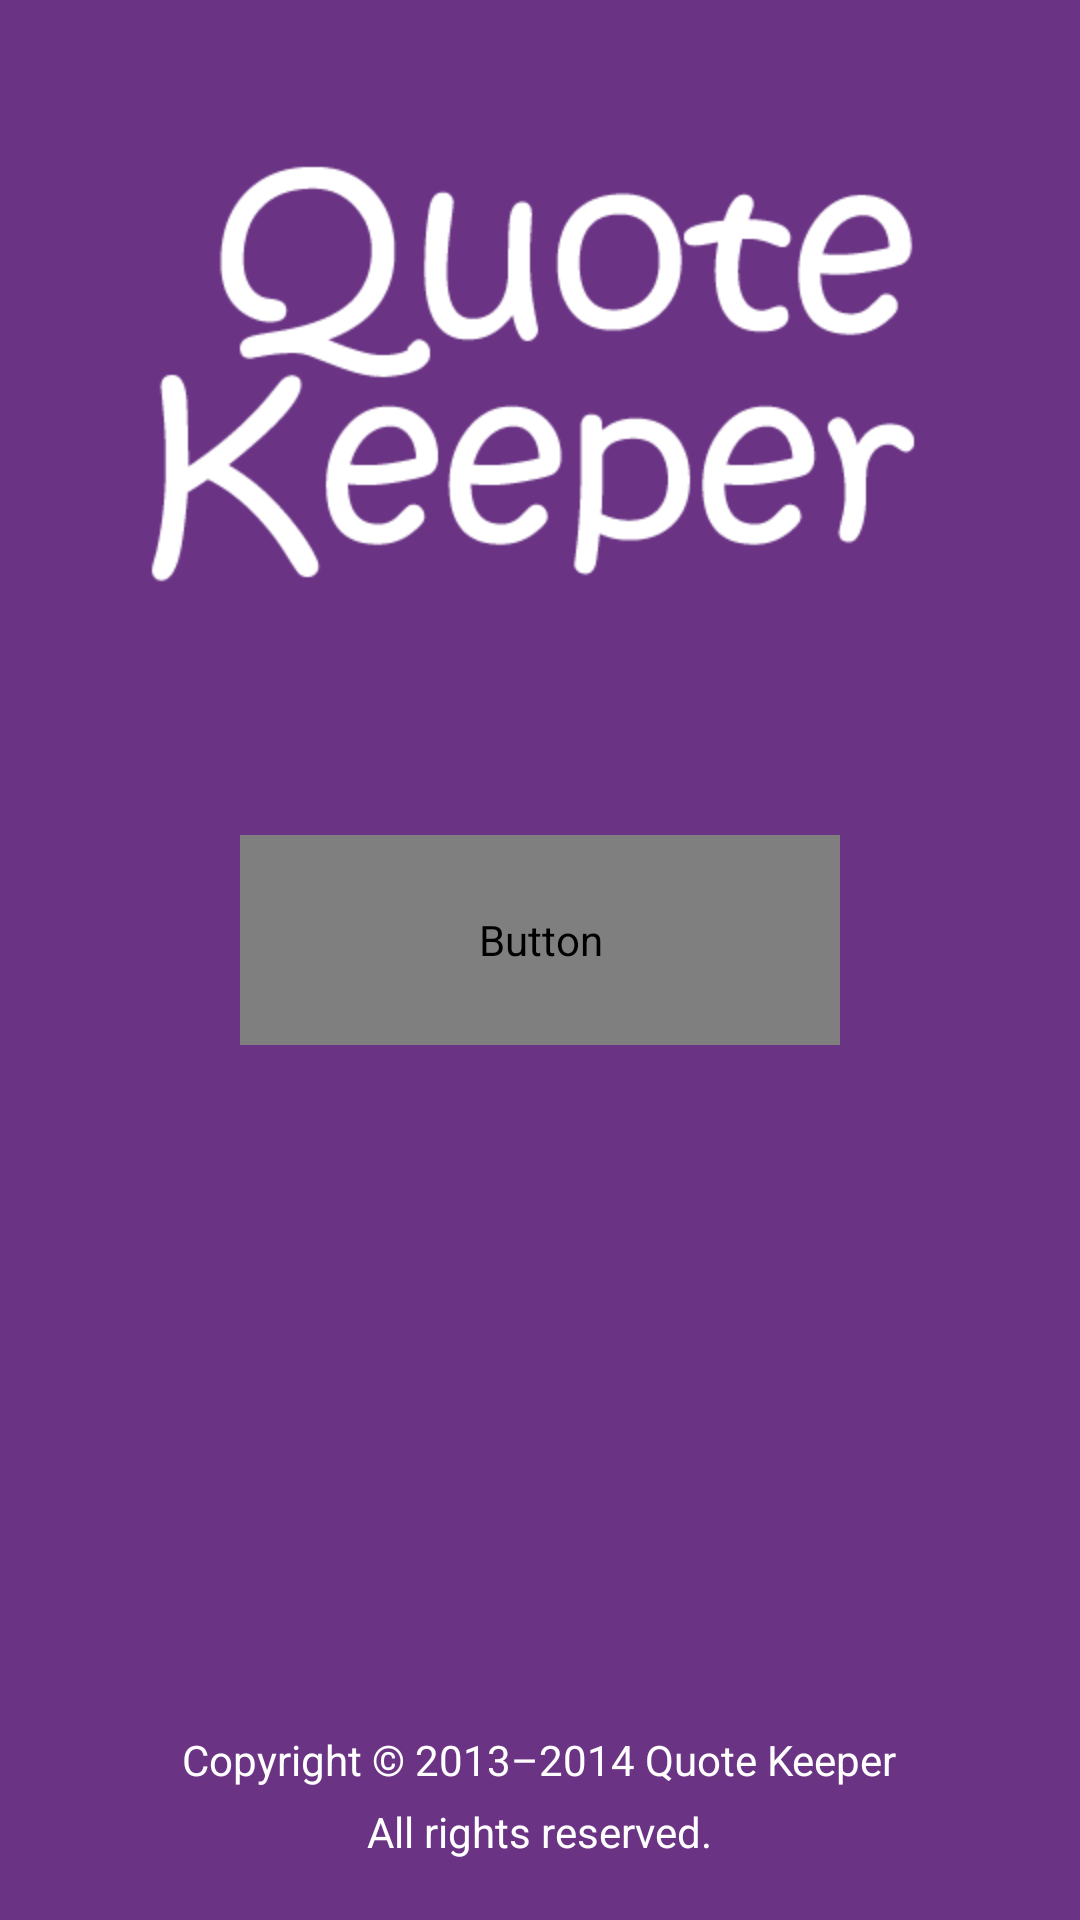

Android layout source for this screen:
<!-- AndroidManifest.xml: application theme AppTheme -->
<!-- res/layout/activity_main.xml -->
<RelativeLayout xmlns:android="http://schemas.android.com/apk/res/android"
    android:layout_width="fill_parent"
    android:layout_height="fill_parent"
    android:background="#6A3384" >

    <ImageView
        android:id="@+id/imageView1"
        android:layout_width="wrap_content"
        android:layout_height="wrap_content"
        android:layout_alignParentTop="true"
        android:layout_centerHorizontal="true"
        android:layout_marginTop="27dp"
        android:src="@drawable/quote_keeper" />

    <TextView
        android:id="@+id/copy"
        android:layout_width="wrap_content"
        android:layout_height="wrap_content"
        android:layout_alignParentBottom="true"
        android:layout_centerHorizontal="true"
        android:layout_marginBottom="44dp"
        android:text="@string/copy" 
        android:gravity="center"
        android:textColor="#ffffff"/>

    <TextView
        android:id="@+id/textView1"
        android:layout_width="wrap_content"
        android:layout_height="wrap_content"
        android:layout_alignParentBottom="true"
        android:layout_centerHorizontal="true"
        android:layout_marginBottom="20dp"
        android:text="@string/rights"
        android:gravity="center"
        android:textColor="#ffffff" />

    <Button
        android:id="@+id/button1"
        android:layout_width="200dp"
        android:layout_height="70dp"
        android:layout_below="@+id/imageView1"
        android:layout_centerHorizontal="true"
        android:layout_marginTop="18dp"
        android:background="@drawable/buttonstate"
        android:gravity="center"
        android:onClick="onClick"
        android:text="@string/go"
        android:textColor="@drawable/text_states" />

</RelativeLayout>
<!-- resources referenced by this layout -->
<resources>
  <!-- drawable buttonstate (drawable-hdpi) -->
  <?xml version="1.0" encoding="utf-8"?>
   
  <selector xmlns:android="http://schemas.android.com/apk/res/android">
    <item android:state_pressed="true"
     android:drawable="@drawable/defaultbtn" /> 
    <item android:state_focused="true"
     android:drawable="@drawable/mouse_overbtn" /> 
    <item android:drawable="@drawable/pressedbtn" /> 
  </selector>
  <!-- drawable quote_keeper: png bitmap (drawable-hdpi, 14910 bytes) -->
  <string name="copy">Copyright © 2013–2014 Quote Keeper</string>
  <string name="go">Go!</string>
  <string name="rights">All rights reserved.</string>
  <style name="AppTheme" parent="AppBaseTheme">
          
      </style>
  <!-- drawable defaultbtn: png bitmap (drawable-hdpi, 5086 bytes) -->
  <!-- drawable mouse_overbtn: png bitmap (drawable-hdpi, 3302 bytes) -->
  <!-- drawable pressedbtn: png bitmap (drawable-hdpi, 5553 bytes) -->
  <style name="AppBaseTheme" parent="android:Theme.Light">
          
      </style>
</resources>
